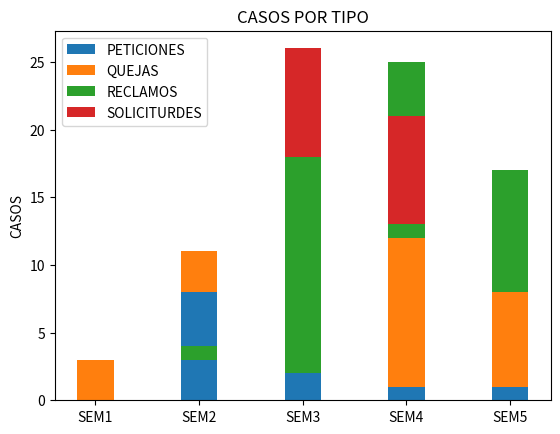

Write Python code to recreate this figure.
import pandas as pd
import matplotlib.pyplot as plt

labels = ['SEM1', 'SEM2', 'SEM3', 'SEM4', 'SEM5']
peticiones = [0, 8, 5, 1, 1]
quejas = [3, 3, 2, 12, 8]
reclamos = [0, 1, 18, 13, 9]
soliciturdes = [0, 0, 8, 8, 0]

df_casos = pd.DataFrame(columns=labels)
df_casos.loc[0] = peticiones
df_casos.loc[1] = quejas
df_casos.loc[2] = reclamos
df_casos.loc[3] = soliciturdes

print(df_casos)

width = 0.35       

fig, ax = plt.subplots()

ax.bar(labels, peticiones, width, label='PETICIONES')
ax.bar(labels, quejas, width, label='QUEJAS', bottom=peticiones,)
ax.bar(labels, reclamos, width, label='RECLAMOS', bottom=quejas,)
ax.bar(labels, soliciturdes, width, label='SOLICITURDES', bottom=reclamos)

ax.set_ylabel('CASOS')
ax.set_title('CASOS POR TIPO')
ax.legend()

plt.show()
